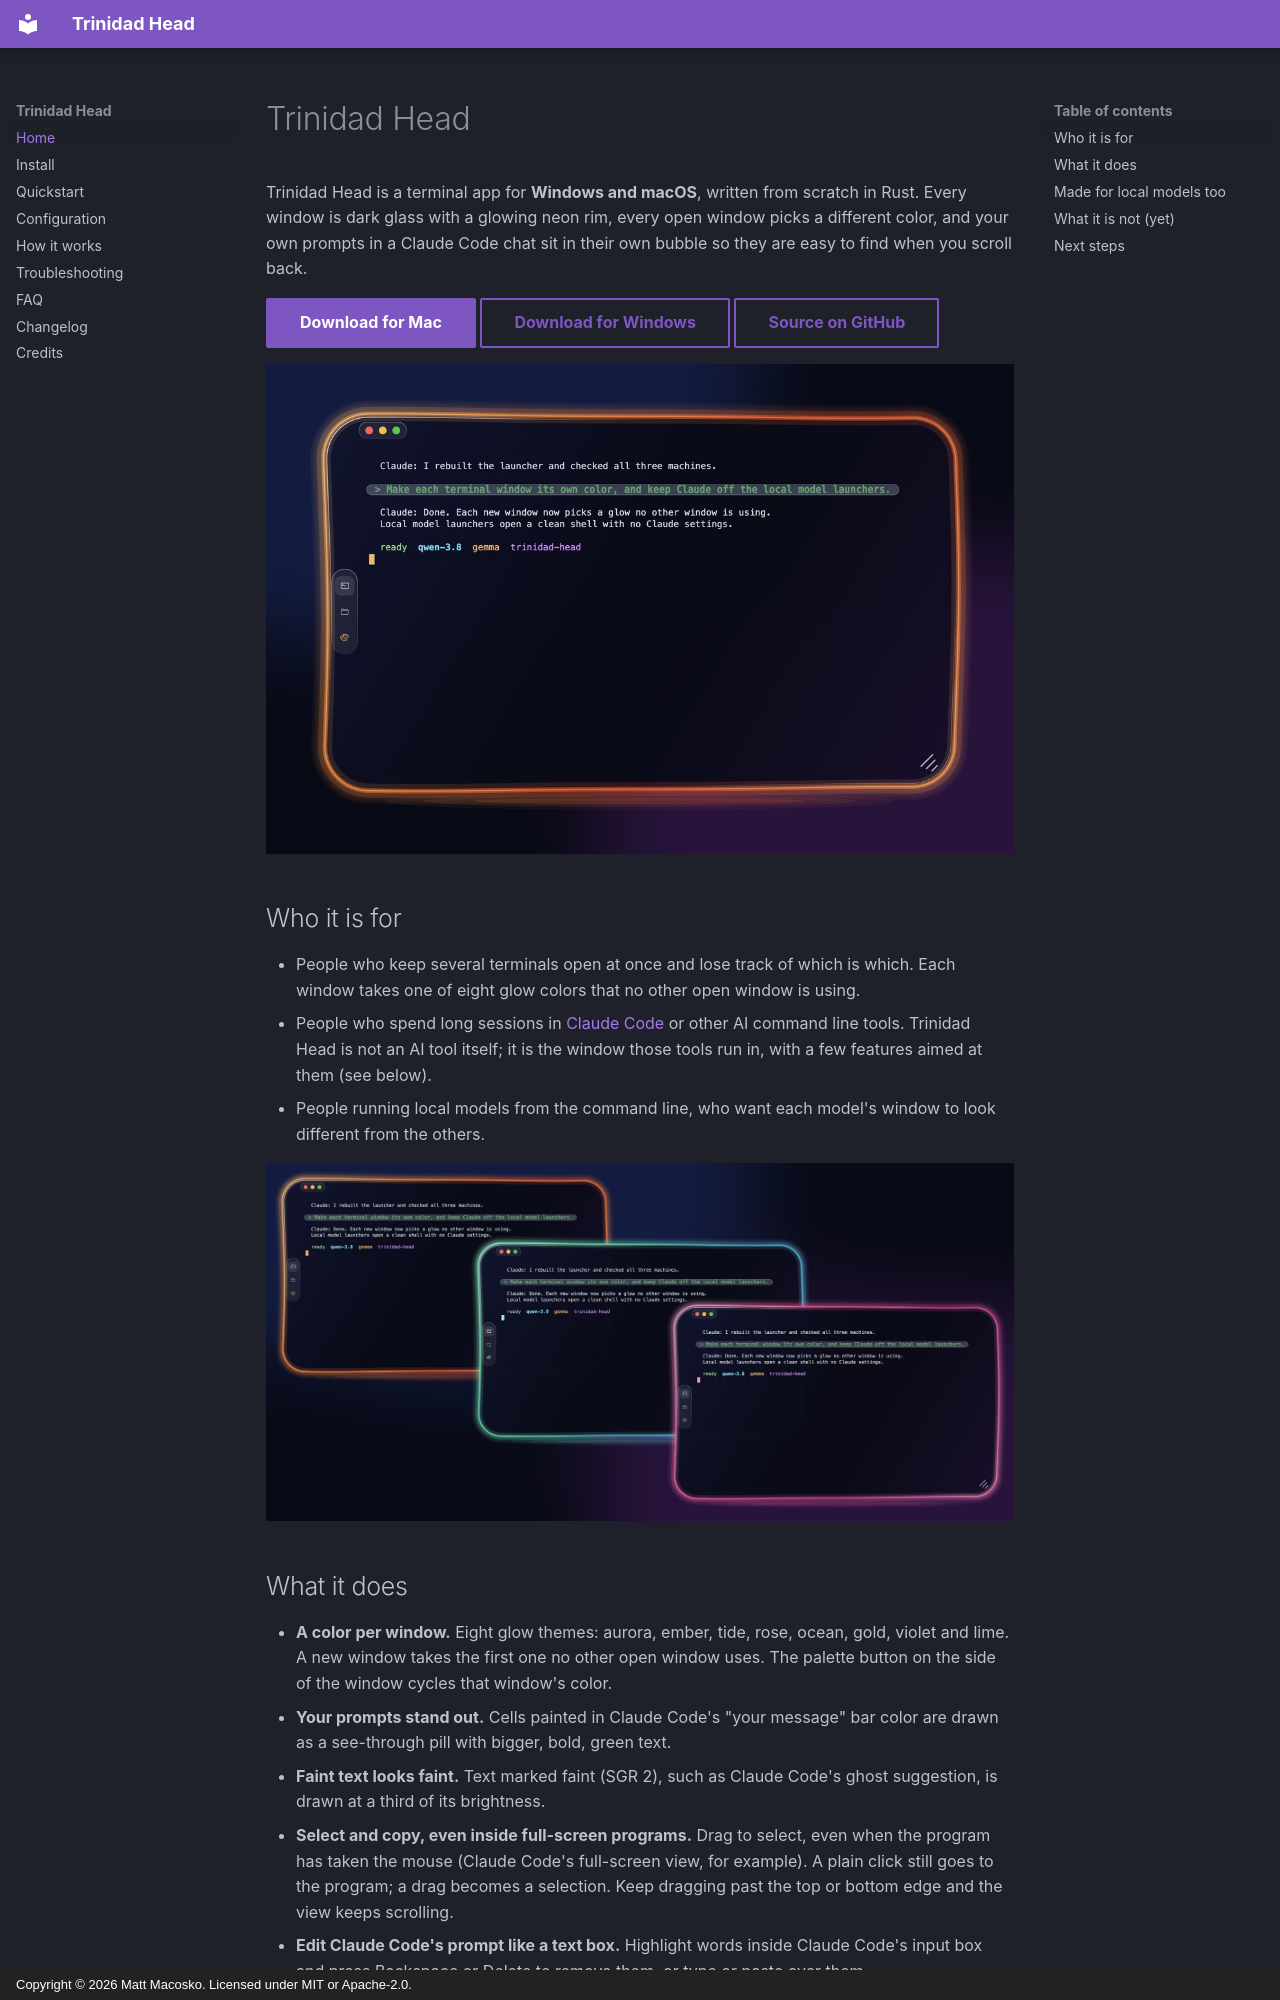

repository: nicedreamzapp/trinidad-head · page: index.html · generator: mkdocs · copyright: Copyright © 2026 Matt Macosko. Licensed under MIT or Apache-2.0.

---
title: Trinidad Head, a glass terminal for Windows and Mac
description: Trinidad Head is a free, open source terminal app for Windows and macOS, written from scratch in Rust. Each window glows a different color, and it is built for long Claude Code sessions.
---

# Trinidad Head

Trinidad Head is a terminal app for **Windows and macOS**, written from scratch in Rust. Every
window is dark glass with a glowing neon rim, every open window picks a different color, and your
own prompts in a Claude Code chat sit in their own bubble so they are easy to find when you scroll
back.

[Download for Mac](https://github.com/nicedreamzapp/trinidad-head/releases/latest/download/Trinidad-Head-mac.zip){ .md-button .md-button--primary }
[Download for Windows](https://github.com/nicedreamzapp/trinidad-head/releases/latest/download/Trinidad-Head-windows.zip){ .md-button }
[Source on GitHub](https://github.com/nicedreamzapp/trinidad-head){ .md-button }

![A Trinidad Head window: dark glass with a glowing orange rim](images/window.jpg)

## Who it is for

- People who keep several terminals open at once and lose track of which is which. Each window
  takes one of eight glow colors that no other open window is using.
- People who spend long sessions in [Claude Code](https://www.anthropic.com/claude-code) or other
  AI command line tools. Trinidad Head is not an AI tool itself; it is the window those tools run in,
  with a few features aimed at them (see below).
- People running local models from the command line, who want each model's window to look
  different from the others.

![Three Trinidad Head windows at once, each a different color](images/colors.jpg)
